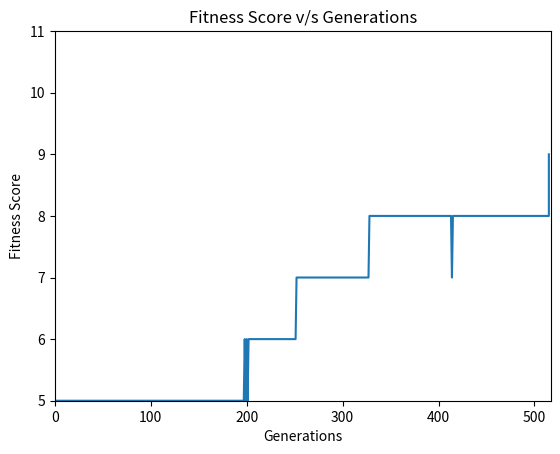

Python code for this plot:
import random
import copy
import math
import matplotlib.pyplot as plt

class Algorithm_Simulated_Annealing:

    def __init__(self, puzzle, iterations, length, final_state=[['0', '1', '2'], ['3', '4', '5'], ['6', '7', '8']]):
        self.puzzle = puzzle
        self.temperature = 1000
        self.cooling_rate = 0.995
        self.iterations = iterations
        self.frontier_length = length
        self.ans = final_state
    
    def location_mapping(self):
        self.loc_info = {}
        for i in self.ans:
            for j in i:
                self.loc_info[j] = (self.ans.index(i), i.index(j))
    
    def heuristic_value(self, puzzle):
        heuristic = 0
        for i in range(len(puzzle)):
            for j in range(len(puzzle[i])):
                tile = puzzle[i][j]
                if(tile!=self.ans[i][j]):
                    heuristic+=1
                if(tile != '0'):
                    goal_x, goal_y = self.loc_info[tile]
                    heuristic += abs(i - goal_x) + abs(j - goal_y)
        return heuristic
    
    def display_puzzle_stages(self, puzzle):
        puzzle_string = "\n"
        for i in puzzle:
            puzzle_string += '['+' '.join(i) +']' "\n"
        puzzle_string += "\n"
        return puzzle_string

    def shift(self, puzzle, visited):
        self.temperature = self.temperature * self.cooling_rate  # Cooling schedule (Decay)
        pos = [(i, j) for i in range(len(puzzle)) for j in range(len(puzzle[i])) if puzzle[i][j] == '0'][0]
        neighbors = []
        directions = [(0, 1), (0, -1), (1, 0), (-1, 0)]  # Down, Up, Right, Left
        for direction in directions:
            new_pos = (pos[0] + direction[0], pos[1] + direction[1])
            if 0 <= new_pos[0] < len(puzzle) and 0 <= new_pos[1] < len(puzzle[0]):
                new_puzzle = copy.deepcopy(puzzle)
                new_puzzle[pos[0]][pos[1]], new_puzzle[new_pos[0]][new_pos[1]] = new_puzzle[new_pos[0]][new_pos[1]], new_puzzle[pos[0]][pos[1]]
                neighbors.append(new_puzzle)
        curr_heuristic = self.heuristic_value(puzzle)
        heuristic_list = [self.heuristic_value(n) for n in neighbors]
        best_move = None
        control = True
        while (control==True):
            new_puzzle_index = random.randint(0, len(heuristic_list) - 1)
            new_heuristic = heuristic_list[new_puzzle_index]
            energy_diff = new_heuristic - curr_heuristic
            if(len(visited)==self.frontier_length):
                visited=visited[::-1]
                visited.pop()
                visited=visited[::-1]
            if energy_diff <= 0 or random.uniform(0, 1) >= math.exp(-energy_diff / self.temperature):
                best_move = neighbors[new_puzzle_index]
                if(neighbors[new_puzzle_index] in visited):
                    continue
                visited.append(neighbors[new_puzzle_index])
                break
        if best_move is None:  # If no better state was found, pick one randomly from the neighbor
            best_move = neighbors[random.randint(0, len(neighbors) - 1)]

        return best_move

    def display(self, puzzle, visited):
        self.location_mapping()
        current_puzzle = puzzle
        count=0
        while current_puzzle != self.ans and count<self.iterations:
            next_puzzle = self.shift(current_puzzle, visited)
            count+=1
            if next_puzzle == self.ans:
                print("Puzzle Solved -")
                print(self.display_puzzle_stages(next_puzzle))
                return
            current_puzzle = next_puzzle
            print(f"Step {count} -\n")
            print(self.display_puzzle_stages(current_puzzle))
        print("Partial Solution Reached -")
        print(self.display_puzzle_stages(current_puzzle))





class Genetic_Algorithm:

    def __init__(self, puzzle, generations, final_state=[['0', '1', '2'], ['3', '4', '5'], ['6', '7', '8']]):
        self.puzzle = puzzle
        self.generations = generations
        self.ans = final_state
        self.ans_code = "111111111"
        self.code_length = len(self.ans)*len(self.ans[0])
    
    def location_mapping(self):
        self.loc_info = {}
        for i in self.ans:
            for j in i:
                self.loc_info[j] = (self.ans.index(i), i.index(j))
    
    def puzzle_encoder(self):
        puzzle_code = ""
        for i in range(len(self.puzzle)):
            for j in range(len(self.puzzle[i])):
                tile = self.puzzle[i][j]
                if(tile!=self.ans[i][j]):
                    puzzle_code+='0'
                else:
                    puzzle_code+='1'
        self.population_size = puzzle_code.count('0')
        if(self.population_size%2 != 0):
            self.population_size += 1
        return puzzle_code
    
    def population_creation(self):
        population_list = []
        count = 0
        self.puzzle_encoder()
        while(count<self.population_size):
            temp_code = ""
            for j in range(self.code_length):
                temp_code+=str(random.randint(0, 1))
            if(temp_code in population_list or temp_code.count('0')<2):
                continue
            population_list.append(temp_code)
            count+=1
        return population_list
    
    def fitness_score_mapping(self, population_list):
        population = population_list
        score_mapping = []
        for states in population:
            score_mapping.append((states, states.count('1')))
        return score_mapping
    
    def selection(self,parent_1, parent_2, score_1, score_2):
        parent=parent_1
        if(score_1>score_2):
            if(random.randint(1,10)<=2):
                parent=parent_2
        else:
            if(random.randint(1,10)>2):
                parent=parent_2
        return parent
            
    def selection_and_crossover(self, score, crossed):
        score_mapping = score
        while(True):
            parent_1, score_1 = score_mapping[random.randint(0,len(score_mapping)-1)]
            parent_2, score_2 = score_mapping[random.randint(0,len(score_mapping)-1)]
            parent_3, score_3 = score_mapping[random.randint(0,len(score_mapping)-1)]
            parent_4, score_4 = score_mapping[random.randint(0,len(score_mapping)-1)]
            #Elitisim
            parent_1 = self.selection(parent_1,parent_2,score_1,score_2)
            parent_2 = self.selection(parent_3,parent_4,score_3,score_4)
            if((parent_1, parent_2) in crossed):
                continue
            else:
                crossed.append((parent_1, parent_2))
                break
        # 50% Crossover
        pre = self.code_length//2
        post = (self.code_length-self.code_length//2)
        child_1 = parent_1[:pre] + parent_2[post-1:]
        child_2 = parent_2[:pre] + parent_1[post-1:]
        mutated_child_1 = child_1
        mutated_child_2 = child_2
        mutation_chance = random.randint(1,100)
        if(mutation_chance == 1):
            mutation_index_child_1, mutation_index_child_2 = random.randint(0,len(child_1)-1), random.randint(0,len(child_2)-1)
            mutated_child_1 = child_1[:mutation_index_child_1]+str(random.randint(0,1))+child_1[mutation_index_child_1+1:]
            mutated_child_2 = child_2[:mutation_index_child_2]+str(random.randint(0,1))+child_2[mutation_index_child_2+1:]

        return mutated_child_1, mutated_child_2

    def generation(self, crossed):
        initial_population_list = self.population_creation()
        score_mapping = self.fitness_score_mapping(initial_population_list)
        current_generation = 0
        crossed_list = crossed
        #Statistics
        x_generation = []
        y_score = []

        while(current_generation<=self.generations):

            max_score=0
            for score in score_mapping:
                if(score[1]>=max_score):
                    max_score=score[1]
            x_generation.append(current_generation+1)
            y_score.append(max_score)

            future_population = []
            while(len(future_population)<self.population_size):
                children = self.selection_and_crossover(score_mapping, crossed_list)
                future_population.append(children[0])
                future_population.append(children[1])
            score_mapping = self.fitness_score_mapping(future_population)
            if(self.ans_code in future_population):
                # print(future_population)
                print(f"\nSolution Found in {current_generation} Generation\n")
                print("\nCurrent Population\n")
                print(self.display_puzzle_stages(future_population))
                x_generation.append(current_generation+1)
                y_score.append(self.code_length)
                return x_generation, y_score
            crossed_list = []
            current_generation += 1
        print(f"\nPartial Solution Found and Current Generation {self.generations}\n")
        print("\nCurrent Population\n")
        print(self.display_puzzle_stages(future_population))
        return x_generation, y_score

    def display_puzzle_stages(self, population):
        puzzle_string = ""
        misplaced_tiles = []
        for states in range(len(population)):
            temp = []
            for bit in range(len(population[states])):
                if(population[states][bit]=='1'):
                    puzzle_string += str(bit)+' '
                else:
                    puzzle_string += 'x '
                    temp.append(str(bit))
            misplaced_tiles.append(temp)
            puzzle_string=puzzle_string.rstrip()
            puzzle_string+='\n\n'

        puzzle_string=puzzle_string.rstrip()
        puzzle_states = puzzle_string.split("\n\n")
        for i,states in enumerate(puzzle_states):
            for j,tile in enumerate(states):
                if(tile=='x'):
                    if(len(misplaced_tiles[i])>1):
                        missing_tile = misplaced_tiles[i].pop(random.randint(0,len(misplaced_tiles[i])-1))
                    else:
                        missing_tile = misplaced_tiles[i].pop()
                    puzzle_states[i] = puzzle_states[i][:j]+missing_tile+puzzle_states[i][j+1:]

        puzzle_string = ""
        for state in puzzle_states:
            start_index = 0
            splice = len(self.ans)*2-1
            for row in range(len(self.ans)):
                puzzle_string+=f"[{state[start_index:splice]}]\n"
                start_index=splice+1
                splice=splice+start_index
            puzzle_string+="\n"
        return puzzle_string
    
# Example usage for Simulated Annealing
def call_simulated_annealing():
    puzzle = [['4', '5', '0'], ['1', '2', '7'], ['6', '8', '3']] 
    visited = []
    iterations = 1000
    frontier_length = 10
    print("\nInput Puzzle -")
    instance = Algorithm_Simulated_Annealing(puzzle,iterations,frontier_length)
    print(instance.display_puzzle_stages(puzzle))
    instance.display(puzzle,visited)
    return

# Example usage for Genetic Algorithm
def call_genetic_algorithm():
    puzzle = [['8', '7', '6'], ['3', '4', '5'], ['0', '1', '2']] 
    generations = 1000
    crossed = []
    instance = Genetic_Algorithm(puzzle,generations)
    x_generation, y_score=instance.generation(crossed)
    plt.plot(x_generation, y_score)
    plt.xlim(0, max(x_generation)+2)
    plt.ylim(min(y_score), max(y_score)+2)
    plt.xlabel('Generations')
    plt.ylabel('Fitness Score')
    plt.title('Fitness Score v/s Generations')
    plt.show()

#Using Simulated Annealing Algorithm
call_simulated_annealing()
#Using Genetic Alogrithm
call_genetic_algorithm()